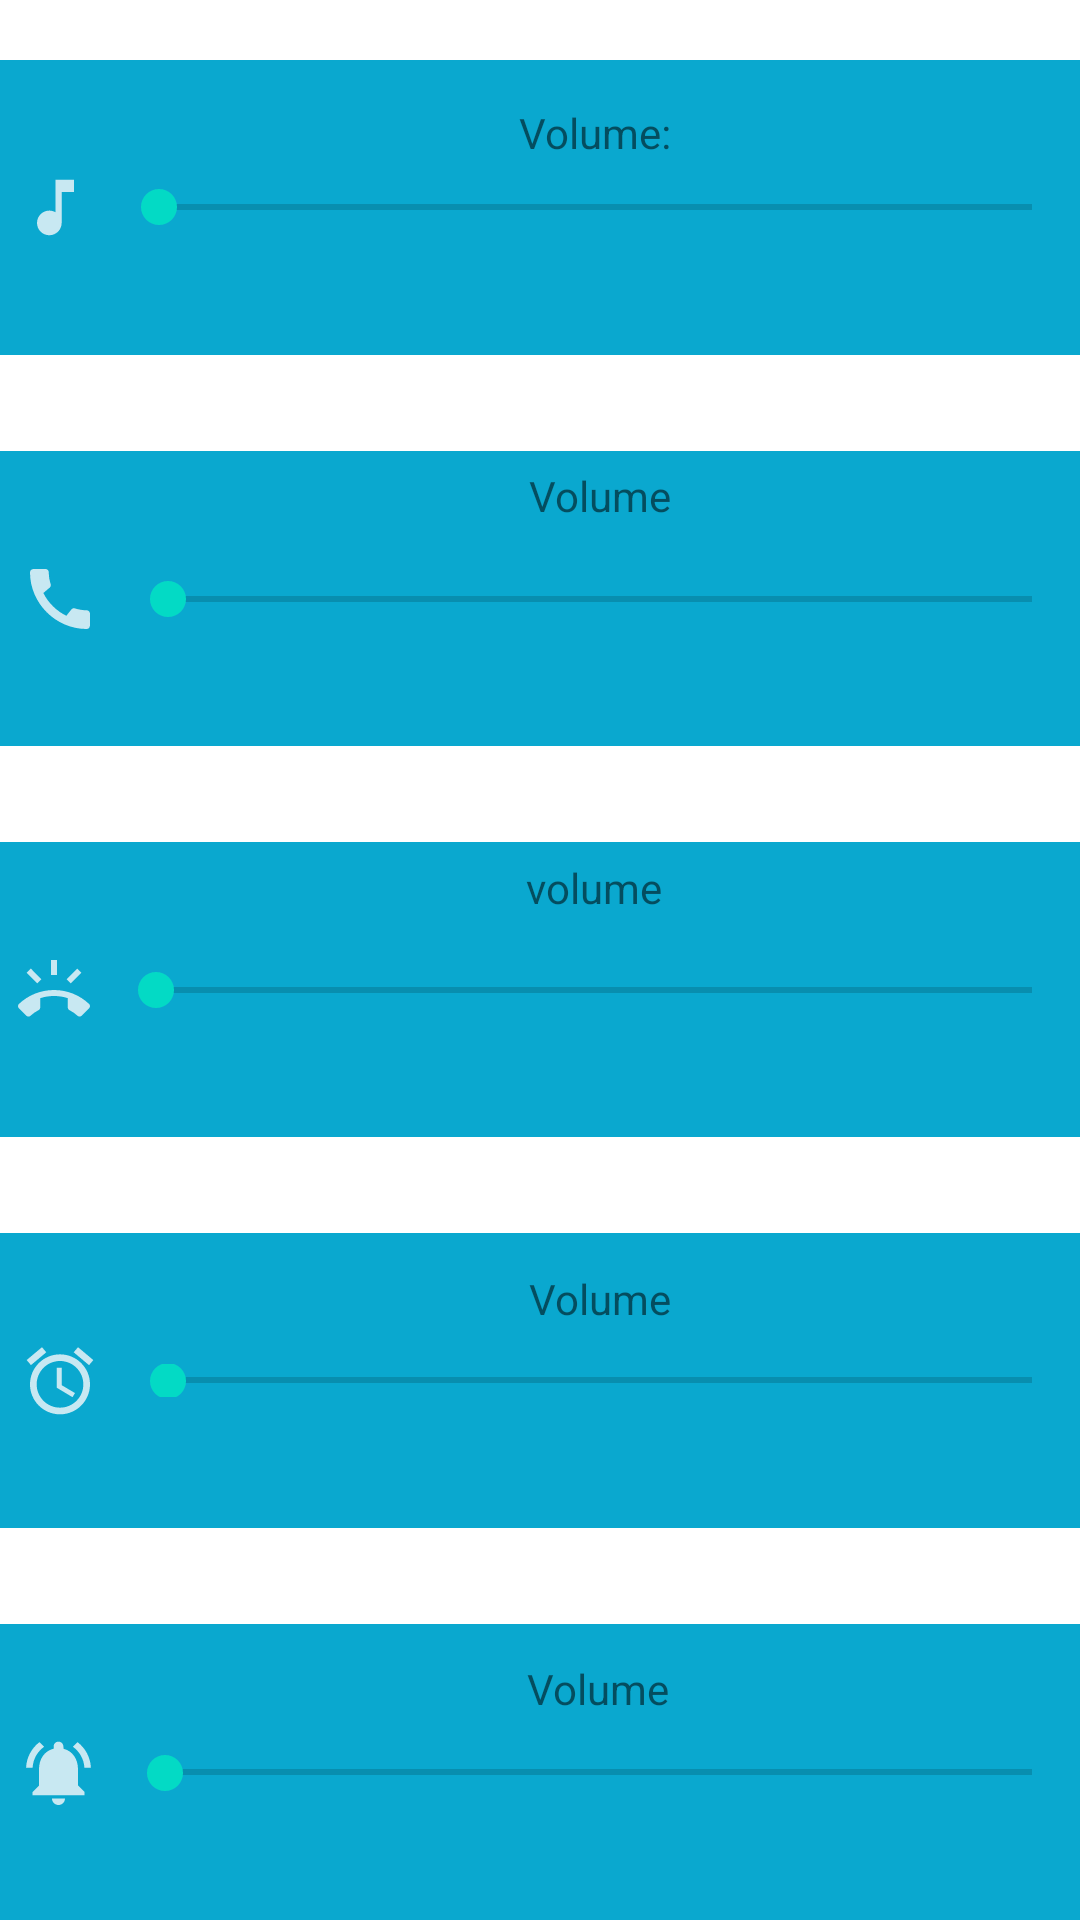

This screen was rendered from an Android layout file. Write that file and the resources it references.
<!-- AndroidManifest.xml: application theme Theme.SoundControlApplication -->
<!-- res/layout/activity_slider_volume.xml -->
<?xml version="1.0" encoding="utf-8"?>
<LinearLayout xmlns:android="http://schemas.android.com/apk/res/android"
    xmlns:app="http://schemas.android.com/apk/res-auto"
    xmlns:tools="http://schemas.android.com/tools"
    android:layout_width="match_parent"
    android:layout_height="wrap_content"
    tools:context=".SliderVolume"
    android:orientation="vertical">

    <LinearLayout
        android:id="@+id/linearLayout3"
        android:layout_width="match_parent"
        android:layout_height="0dp"
        android:layout_marginTop="20dp"
        android:layout_weight="1"
        android:background="#0AA8CF"
        android:orientation="horizontal"
        app:layout_constraintBottom_toTopOf="@+id/linearLayout4"
        app:layout_constraintEnd_toEndOf="parent"
        app:layout_constraintStart_toStartOf="parent"
        app:layout_constraintTop_toTopOf="parent">

        <androidx.constraintlayout.widget.ConstraintLayout
            android:id="@+id/constraintLayout"
            android:layout_width="match_parent"
            android:layout_height="match_parent">

            <SeekBar
                android:id="@+id/musicVolumeSB"
                android:layout_width="323dp"
                android:layout_height="23dp"
                android:layout_gravity="right|center"
                app:layout_constraintBottom_toBottomOf="parent"
                app:layout_constraintEnd_toEndOf="parent"
                app:layout_constraintStart_toEndOf="@+id/imageView2"
                app:layout_constraintTop_toTopOf="parent" />

            <ImageView
                android:id="@+id/imageView2"
                android:layout_width="0dp"
                android:layout_height="match_parent"
                app:layout_constraintBottom_toBottomOf="parent"
                app:layout_constraintEnd_toStartOf="@+id/musicVolumeSB"
                app:layout_constraintStart_toStartOf="parent"
                app:layout_constraintTop_toTopOf="parent"
                app:srcCompat="@drawable/music_icon" />

            <TextView
                android:id="@+id/music_volume_index"
                android:layout_width="wrap_content"
                android:layout_height="wrap_content"
                android:layout_marginBottom="50dp"
                android:text="Volume:"
                app:layout_constraintBottom_toBottomOf="parent"
                app:layout_constraintEnd_toEndOf="@+id/musicVolumeSB"
                app:layout_constraintStart_toStartOf="@+id/musicVolumeSB"
                app:layout_constraintTop_toTopOf="parent" />
        </androidx.constraintlayout.widget.ConstraintLayout>

    </LinearLayout>

    <LinearLayout
        android:id="@+id/linearLayout4"
        android:layout_width="match_parent"
        android:layout_height="0dp"
        android:layout_marginTop="32dp"
        android:layout_weight="1"
        android:background="#0AA8CF"
        android:orientation="horizontal"
        app:layout_constraintBottom_toTopOf="@+id/linearLayout5"
        app:layout_constraintEnd_toEndOf="parent"
        app:layout_constraintStart_toStartOf="parent"
        app:layout_constraintTop_toBottomOf="@+id/linearLayout3">

        <androidx.constraintlayout.widget.ConstraintLayout
            android:layout_width="match_parent"
            android:layout_height="match_parent">

            <SeekBar
                android:id="@+id/voiceCallVolumeSB"
                android:layout_width="320dp"
                android:layout_height="40dp"
                app:layout_constraintBottom_toBottomOf="parent"
                app:layout_constraintEnd_toEndOf="parent"
                app:layout_constraintStart_toEndOf="@+id/imageView3"
                app:layout_constraintTop_toTopOf="parent" />

            <ImageView
                android:id="@+id/imageView3"
                android:layout_width="0dp"
                android:layout_height="match_parent"
                app:layout_constraintBottom_toBottomOf="parent"
                app:layout_constraintEnd_toStartOf="@+id/voiceCallVolumeSB"
                app:layout_constraintStart_toStartOf="parent"
                app:layout_constraintTop_toTopOf="parent"
                app:srcCompat="@drawable/voicecall_icon" />

            <TextView
                android:id="@+id/voice_call_volume_index"
                android:layout_width="wrap_content"
                android:layout_height="wrap_content"
                android:text="Volume"
                app:layout_constraintBottom_toTopOf="@+id/voiceCallVolumeSB"
                app:layout_constraintEnd_toEndOf="@+id/voiceCallVolumeSB"
                app:layout_constraintStart_toStartOf="@+id/voiceCallVolumeSB"
                app:layout_constraintTop_toTopOf="parent" />
        </androidx.constraintlayout.widget.ConstraintLayout>

    </LinearLayout>

    <LinearLayout
        android:id="@+id/linearLayout5"
        android:layout_width="match_parent"
        android:layout_height="0dp"
        android:layout_marginTop="32dp"
        android:layout_weight="1"
        android:background="#0AA8CF"
        android:orientation="horizontal"
        app:layout_constraintBottom_toTopOf="@+id/linearLayout6"
        app:layout_constraintEnd_toEndOf="parent"
        app:layout_constraintStart_toStartOf="parent"
        app:layout_constraintTop_toBottomOf="@+id/linearLayout4">

        <androidx.constraintlayout.widget.ConstraintLayout
            android:layout_width="match_parent"
            android:layout_height="match_parent">

            <SeekBar
                android:id="@+id/ringVolumeSB"
                android:layout_width="324dp"
                android:layout_height="38dp"
                android:min="1"
                app:layout_constraintBottom_toBottomOf="parent"
                app:layout_constraintEnd_toEndOf="parent"
                app:layout_constraintStart_toEndOf="@+id/imageView5"
                app:layout_constraintTop_toTopOf="parent" />

            <ImageView
                android:id="@+id/imageView5"
                android:layout_width="0dp"
                android:layout_height="match_parent"
                app:layout_constraintBottom_toBottomOf="parent"
                app:layout_constraintEnd_toStartOf="@+id/ringVolumeSB"
                app:layout_constraintStart_toStartOf="parent"
                app:layout_constraintTop_toTopOf="parent"
                app:srcCompat="@drawable/ring_icon" />

            <TextView
                android:id="@+id/ring_volume_index"
                android:layout_width="wrap_content"
                android:layout_height="wrap_content"
                android:text="volume"
                app:layout_constraintBottom_toTopOf="@+id/ringVolumeSB"
                app:layout_constraintEnd_toEndOf="@+id/ringVolumeSB"
                app:layout_constraintStart_toStartOf="@+id/ringVolumeSB"
                app:layout_constraintTop_toTopOf="parent" />
        </androidx.constraintlayout.widget.ConstraintLayout>

    </LinearLayout>

    <LinearLayout
        android:id="@+id/linearLayout6"
        android:layout_width="match_parent"
        android:layout_height="0dp"
        android:layout_marginTop="32dp"
        android:layout_marginBottom="32dp"
        android:layout_weight="1"
        android:background="#0AA8CF"
        android:orientation="horizontal"
        app:layout_constraintBottom_toTopOf="@+id/linearLayout7"
        app:layout_constraintEnd_toEndOf="parent"
        app:layout_constraintStart_toStartOf="parent"
        app:layout_constraintTop_toBottomOf="@+id/linearLayout5">

        <androidx.constraintlayout.widget.ConstraintLayout
            android:layout_width="match_parent"
            android:layout_height="match_parent">

            <SeekBar
                android:id="@+id/alarmVolumeSB"
                android:layout_width="320dp"
                android:layout_height="11dp"
                app:layout_constraintBottom_toBottomOf="parent"
                app:layout_constraintEnd_toEndOf="parent"
                app:layout_constraintStart_toEndOf="@+id/imageView6"
                app:layout_constraintTop_toTopOf="parent" />

            <ImageView
                android:id="@+id/imageView6"
                android:layout_width="0dp"
                android:layout_height="match_parent"
                app:layout_constraintBottom_toBottomOf="parent"
                app:layout_constraintEnd_toStartOf="@+id/alarmVolumeSB"
                app:layout_constraintStart_toStartOf="parent"
                app:layout_constraintTop_toTopOf="parent"
                app:srcCompat="@drawable/alarm_icon" />

            <TextView
                android:id="@+id/alarm_volume_index"
                android:layout_width="wrap_content"
                android:layout_height="wrap_content"
                android:text="Volume"
                app:layout_constraintBottom_toTopOf="@+id/alarmVolumeSB"
                app:layout_constraintEnd_toEndOf="@+id/alarmVolumeSB"
                app:layout_constraintStart_toStartOf="@+id/alarmVolumeSB"
                app:layout_constraintTop_toTopOf="parent" />
        </androidx.constraintlayout.widget.ConstraintLayout>

    </LinearLayout>

    <LinearLayout
        android:id="@+id/linearLayout7"
        android:layout_width="match_parent"
        android:layout_height="0dp"
        android:layout_weight="1"
        android:background="#0AA8CF"
        android:orientation="horizontal"
        app:layout_constraintEnd_toEndOf="parent"
        app:layout_constraintStart_toStartOf="parent"
        app:layout_constraintTop_toBottomOf="@+id/linearLayout6">

        <androidx.constraintlayout.widget.ConstraintLayout
            android:layout_width="match_parent"
            android:layout_height="match_parent">

            <SeekBar
                android:id="@+id/notificationVolumeSB"
                android:layout_width="321dp"
                android:layout_height="13dp"
                app:layout_constraintBottom_toBottomOf="parent"
                app:layout_constraintEnd_toEndOf="parent"
                app:layout_constraintStart_toEndOf="@+id/imageView7"
                app:layout_constraintTop_toTopOf="parent" />

            <ImageView
                android:id="@+id/imageView7"
                android:layout_width="0dp"
                android:layout_height="match_parent"
                app:layout_constraintBottom_toBottomOf="parent"
                app:layout_constraintEnd_toStartOf="@+id/notificationVolumeSB"
                app:layout_constraintStart_toStartOf="parent"
                app:layout_constraintTop_toTopOf="parent"
                app:layout_constraintVertical_bias="1.0"
                app:srcCompat="@drawable/notification_icon" />

            <TextView
                android:id="@+id/notification_volume_index"
                android:layout_width="wrap_content"
                android:layout_height="wrap_content"
                android:text="Volume"
                app:layout_constraintBottom_toTopOf="@+id/notificationVolumeSB"
                app:layout_constraintEnd_toEndOf="@+id/notificationVolumeSB"
                app:layout_constraintStart_toStartOf="@+id/notificationVolumeSB"
                app:layout_constraintTop_toTopOf="parent" />
        </androidx.constraintlayout.widget.ConstraintLayout>

    </LinearLayout>


</LinearLayout>
<!-- resources referenced by this layout -->
<resources>
  <!-- drawable alarm_icon (drawable-anydpi) -->
  <vector xmlns:android="http://schemas.android.com/apk/res/android"
      android:width="24dp"
      android:height="24dp"
      android:viewportWidth="24"
      android:viewportHeight="24"
      android:tint="#F8F8FA"
      android:alpha="0.8">
    <group android:scaleX="0.6666667"
        android:scaleY="0.6666667"
        android:translateX="4"
        android:translateY="4">
      <path
          android:fillColor="@android:color/white"
          android:pathData="M22,5.72l-4.6,-3.86 -1.29,1.53 4.6,3.86L22,5.72zM7.88,3.39L6.6,1.86 2,5.71l1.29,1.53 4.59,-3.85zM12.5,8L11,8v6l4.75,2.85 0.75,-1.23 -4,-2.37L12.5,8zM12,4c-4.97,0 -9,4.03 -9,9s4.02,9 9,9c4.97,0 9,-4.03 9,-9s-4.03,-9 -9,-9zM12,20c-3.87,0 -7,-3.13 -7,-7s3.13,-7 7,-7 7,3.13 7,7 -3.13,7 -7,7z"/>
    </group>
  </vector>
  <!-- drawable music_icon (drawable-anydpi) -->
  <vector xmlns:android="http://schemas.android.com/apk/res/android"
      android:width="24dp"
      android:height="24dp"
      android:viewportWidth="24"
      android:viewportHeight="24"
      android:tint="#F8F8FA"
      android:alpha="0.8">
    <group android:scaleX="0.6666667"
        android:scaleY="0.6666667"
        android:translateX="4"
        android:translateY="4">
      <path
          android:fillColor="@android:color/white"
          android:pathData="M12,3v10.55c-0.59,-0.34 -1.27,-0.55 -2,-0.55 -2.21,0 -4,1.79 -4,4s1.79,4 4,4 4,-1.79 4,-4V7h4V3h-6z"/>
    </group>
  </vector>
  <!-- drawable notification_icon (drawable-anydpi) -->
  <vector xmlns:android="http://schemas.android.com/apk/res/android"
      android:width="24dp"
      android:height="24dp"
      android:viewportWidth="24"
      android:viewportHeight="24"
      android:tint="#F8F8FA"
      android:alpha="0.8">
    <group android:scaleX="0.6666667"
        android:scaleY="0.6666667"
        android:translateX="4"
        android:translateY="4">
      <path
          android:fillColor="@android:color/white"
          android:pathData="M7.58,4.08L6.15,2.65C3.75,4.48 2.17,7.3 2.03,10.5h2c0.15,-2.65 1.51,-4.97 3.55,-6.42zM19.97,10.5h2c-0.15,-3.2 -1.73,-6.02 -4.12,-7.85l-1.42,1.43c2.02,1.45 3.39,3.77 3.54,6.42zM18,11c0,-3.07 -1.64,-5.64 -4.5,-6.32L13.5,4c0,-0.83 -0.67,-1.5 -1.5,-1.5s-1.5,0.67 -1.5,1.5v0.68C7.63,5.36 6,7.92 6,11v5l-2,2v1h16v-1l-2,-2v-5zM12,22c0.14,0 0.27,-0.01 0.4,-0.04 0.65,-0.14 1.18,-0.58 1.44,-1.18 0.1,-0.24 0.15,-0.5 0.15,-0.78h-4c0.01,1.1 0.9,2 2.01,2z"/>
    </group>
  </vector>
  <!-- drawable voicecall_icon (drawable-anydpi) -->
  <vector xmlns:android="http://schemas.android.com/apk/res/android"
      android:width="24dp"
      android:height="24dp"
      android:viewportWidth="24"
      android:viewportHeight="24"
      android:tint="#F8F8FA"
      android:alpha="0.8">
    <group android:scaleX="0.6666667"
        android:scaleY="0.6666667"
        android:translateX="4"
        android:translateY="4">
      <path
          android:fillColor="@android:color/white"
          android:pathData="M20.01,15.38c-1.23,0 -2.42,-0.2 -3.53,-0.56 -0.35,-0.12 -0.74,-0.03 -1.01,0.24l-1.57,1.97c-2.83,-1.35 -5.48,-3.9 -6.89,-6.83l1.95,-1.66c0.27,-0.28 0.35,-0.67 0.24,-1.02 -0.37,-1.11 -0.56,-2.3 -0.56,-3.53 0,-0.54 -0.45,-0.99 -0.99,-0.99H4.19C3.65,3 3,3.24 3,3.99 3,13.28 10.73,21 20.01,21c0.71,0 0.99,-0.63 0.99,-1.18v-3.45c0,-0.54 -0.45,-0.99 -0.99,-0.99z"/>
    </group>
  </vector>
  <style name="Theme.SoundControlApplication" parent="Theme.MaterialComponents.DayNight.DarkActionBar">
          
          <item name="colorPrimary">@color/purple_500</item>
          <item name="colorPrimaryVariant">@color/purple_700</item>
          <item name="colorOnPrimary">@color/white</item>
          
          <item name="colorSecondary">@color/teal_200</item>
          <item name="colorSecondaryVariant">@color/teal_700</item>
          <item name="colorOnSecondary">@color/black</item>
          
          <item name="android:statusBarColor">?attr/colorPrimaryVariant</item>
          
      </style>
  <!-- not gathered from this repository: default colours our renderer supplied (Android Studio template values) -->
  <color name="purple_500">#FF6200EE</color>
  <color name="purple_700">#FF3700B3</color>
  <color name="teal_200">#FF03DAC5</color>
  <color name="teal_700">#FF018786</color>
  <color name="black">#FF000000</color>
  <color name="white">#FFFFFFFF</color>
</resources>
